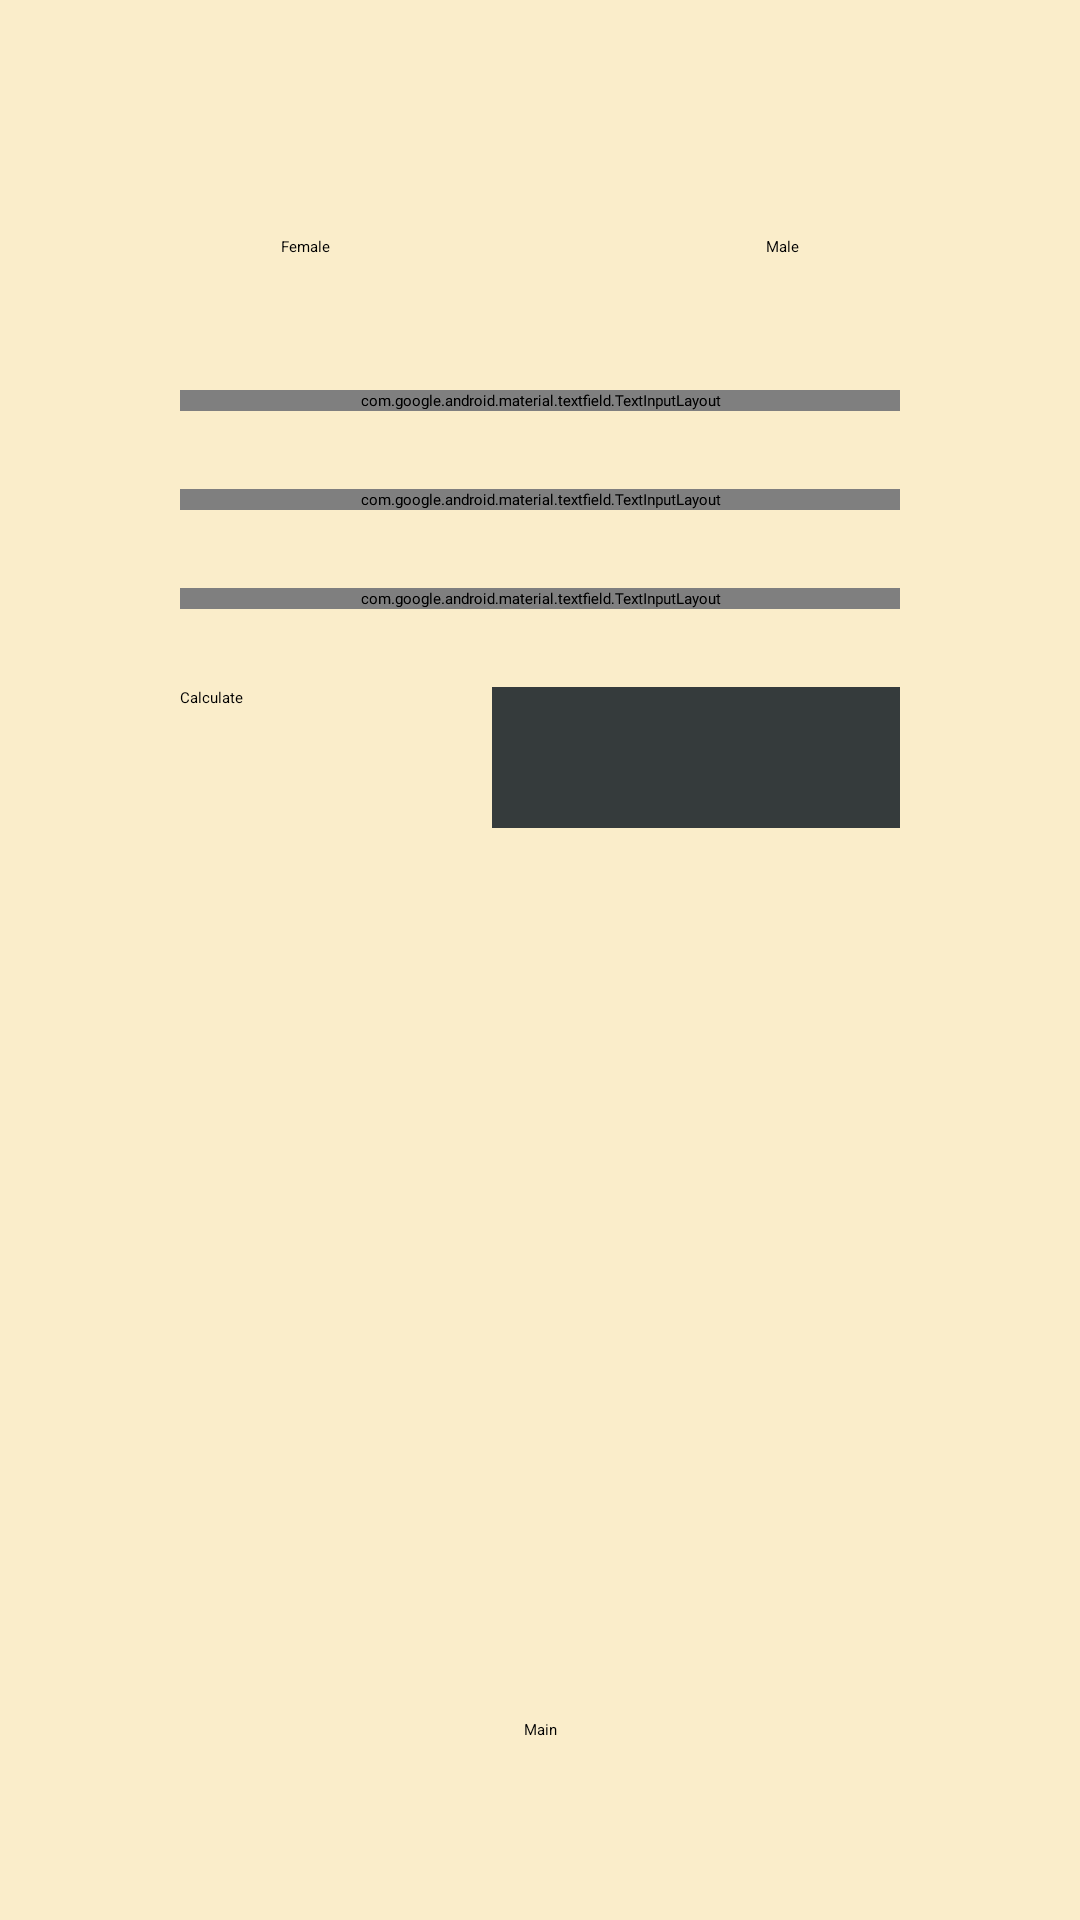

Layout XML and referenced resources for this Android screen:
<!-- AndroidManifest.xml: application theme Theme.Projekty -->
<!-- res/layout/activity_calories_calculator.xml -->
<?xml version="1.0" encoding="utf-8"?>
<androidx.constraintlayout.widget.ConstraintLayout xmlns:android="http://schemas.android.com/apk/res/android"
    xmlns:app="http://schemas.android.com/apk/res-auto"
    xmlns:tools="http://schemas.android.com/tools"
    android:layout_width="match_parent"
    android:layout_height="match_parent"
    android:background="@color/backgroud_all"
    tools:context=".CaloriesCalculatorActivity">

    <Button
        android:id="@+id/chooseFemale"
        android:layout_width="wrap_content"
        android:layout_height="wrap_content"
        android:layout_marginStart="60dp"
        android:layout_marginTop="60dp"
        android:layout_marginEnd="56dp"
        android:layout_marginBottom="26dp"
        android:backgroundTint="@color/hearth_color"
        android:text="@string/female_btn"
        app:layout_constraintBottom_toTopOf="@+id/inputWeightLayout"
        app:layout_constraintEnd_toStartOf="@+id/chooseMale"
        app:layout_constraintStart_toStartOf="parent"
        app:layout_constraintTop_toTopOf="parent" />

    <Button
        android:id="@+id/chooseMale"
        android:layout_width="wrap_content"
        android:layout_height="wrap_content"
        android:layout_marginStart="56dp"
        android:layout_marginTop="60dp"
        android:layout_marginEnd="60dp"
        android:layout_marginBottom="26dp"
        android:backgroundTint="@color/hearth_color"
        android:text="@string/male_btn"
        app:layout_constraintBottom_toTopOf="@+id/inputWeightLayout"
        app:layout_constraintEnd_toEndOf="parent"
        app:layout_constraintHorizontal_bias="0.71"
        app:layout_constraintStart_toEndOf="@+id/chooseFemale"
        app:layout_constraintTop_toTopOf="parent" />

    <com.google.android.material.textfield.TextInputLayout
        android:id="@+id/inputWeightLayout"
        android:layout_width="0dp"
        android:layout_height="wrap_content"
        android:layout_marginStart="60dp"
        android:layout_marginTop="130dp"
        android:layout_marginEnd="60dp"
        android:rotationX="360"
        android:textColorHint="@color/white"
        app:endIconMode="clear_text"
        app:boxBackgroundColor="@color/text_fields"
        app:hintTextColor="@color/white"
        app:layout_constraintBottom_toTopOf="@+id/inputHeightLayout"
        app:layout_constraintEnd_toEndOf="parent"
        app:layout_constraintStart_toStartOf="parent"
        app:layout_constraintTop_toTopOf="parent">

        <com.google.android.material.textfield.TextInputEditText
            android:id="@+id/inputWeightView"
            android:layout_width="match_parent"
            android:layout_height="wrap_content"
            android:hint="@string/weight_hint"
            android:inputType="number"
            android:rotationX="360"
            android:textColor="@color/white"
            android:textStyle="bold" />
    </com.google.android.material.textfield.TextInputLayout>

    <com.google.android.material.textfield.TextInputLayout
        android:id="@+id/inputHeightLayout"
        android:layout_width="0dp"
        android:layout_height="wrap_content"
        android:layout_marginStart="60dp"
        android:layout_marginTop="26dp"
        android:layout_marginEnd="60dp"
        android:rotationX="360"
        android:textColorHint="@color/white"
        app:endIconMode="clear_text"
        app:boxBackgroundColor="@color/text_fields"
        app:hintTextColor="@color/white"
        app:layout_constraintBottom_toTopOf="@+id/inputAgeLayout"
        app:layout_constraintEnd_toEndOf="parent"
        app:layout_constraintStart_toStartOf="parent"
        app:layout_constraintTop_toBottomOf="@+id/inputWeightLayout">

        <com.google.android.material.textfield.TextInputEditText
            android:id="@+id/inputHeightView"
            android:layout_width="match_parent"
            android:layout_height="wrap_content"
            android:hint="@string/height_hint"
            android:inputType="number"
            android:rotationX="360"
            android:textColor="@color/white"
            android:textStyle="bold" />
    </com.google.android.material.textfield.TextInputLayout>

    <com.google.android.material.textfield.TextInputLayout
        android:id="@+id/inputAgeLayout"
        android:layout_width="0dp"
        android:layout_height="wrap_content"
        android:layout_marginStart="60dp"
        android:layout_marginTop="26dp"
        android:layout_marginEnd="60dp"
        android:baselineAligned="false"
        android:rotationX="360"
        android:textColorHint="@color/white"
        app:endIconMode="clear_text"
        app:boxBackgroundColor="@color/text_fields"
        app:hintTextColor="@color/white"
        app:layout_constraintEnd_toEndOf="parent"
        app:layout_constraintStart_toStartOf="parent"
        app:layout_constraintTop_toBottomOf="@+id/inputHeightLayout">

        <com.google.android.material.textfield.TextInputEditText
            android:id="@+id/inputAgeView"
            android:layout_width="match_parent"
            android:layout_height="wrap_content"
            android:hint="@string/age_hint"
            android:inputType="number"
            android:rotationX="360"
            android:textColor="@color/white"
            android:textStyle="bold" />
    </com.google.android.material.textfield.TextInputLayout>

    <Button
        android:id="@+id/calculateCalories"
        android:layout_width="wrap_content"
        android:layout_height="wrap_content"
        android:layout_marginStart="60dp"
        android:layout_marginTop="26dp"
        android:backgroundTint="@color/hearth_color"
        android:text="@string/calculate_calories_btn"
        app:layout_constraintStart_toStartOf="parent"
        app:layout_constraintTop_toBottomOf="@+id/inputAgeLayout" />

    <TextView
        android:id="@+id/showResult"
        android:layout_width="136dp"
        android:layout_height="47dp"
        android:layout_marginTop="26dp"
        android:layout_marginEnd="60dp"
        android:background="@color/text_fields"
        android:textAlignment="center"
        android:textColor="@color/white"
        android:textSize="35dp"
        app:layout_constraintEnd_toEndOf="parent"
        app:layout_constraintTop_toBottomOf="@+id/inputAgeLayout" />

    <Button
        android:id="@+id/returnToMainMenu"
        android:layout_width="wrap_content"
        android:layout_height="wrap_content"
        android:layout_marginBottom="60dp"
        android:backgroundTint="@color/hearth_color"
        android:text="@string/main_menu"
        app:layout_constraintBottom_toBottomOf="parent"
        app:layout_constraintEnd_toEndOf="parent"
        app:layout_constraintStart_toStartOf="parent" />

</androidx.constraintlayout.widget.ConstraintLayout>
<!-- resources referenced by this layout -->
<resources>
  <color name="backgroud_all">#FAEDCA</color>
  <color name="hearth_color">#CE796B</color>
  <color name="text_fields">#353B3C</color>
  <color name="white">#FFFFFFFF</color>
  <string name="age_hint">Your Age (Years)</string>
  <string name="calculate_calories_btn">Calculate</string>
  <string name="female_btn">Female</string>
  <string name="height_hint">Your Height (Meters)</string>
  <string name="main_menu">Main</string>
  <string name="male_btn">Male</string>
  <string name="weight_hint">Your Weight (Kilograms)</string>
</resources>
